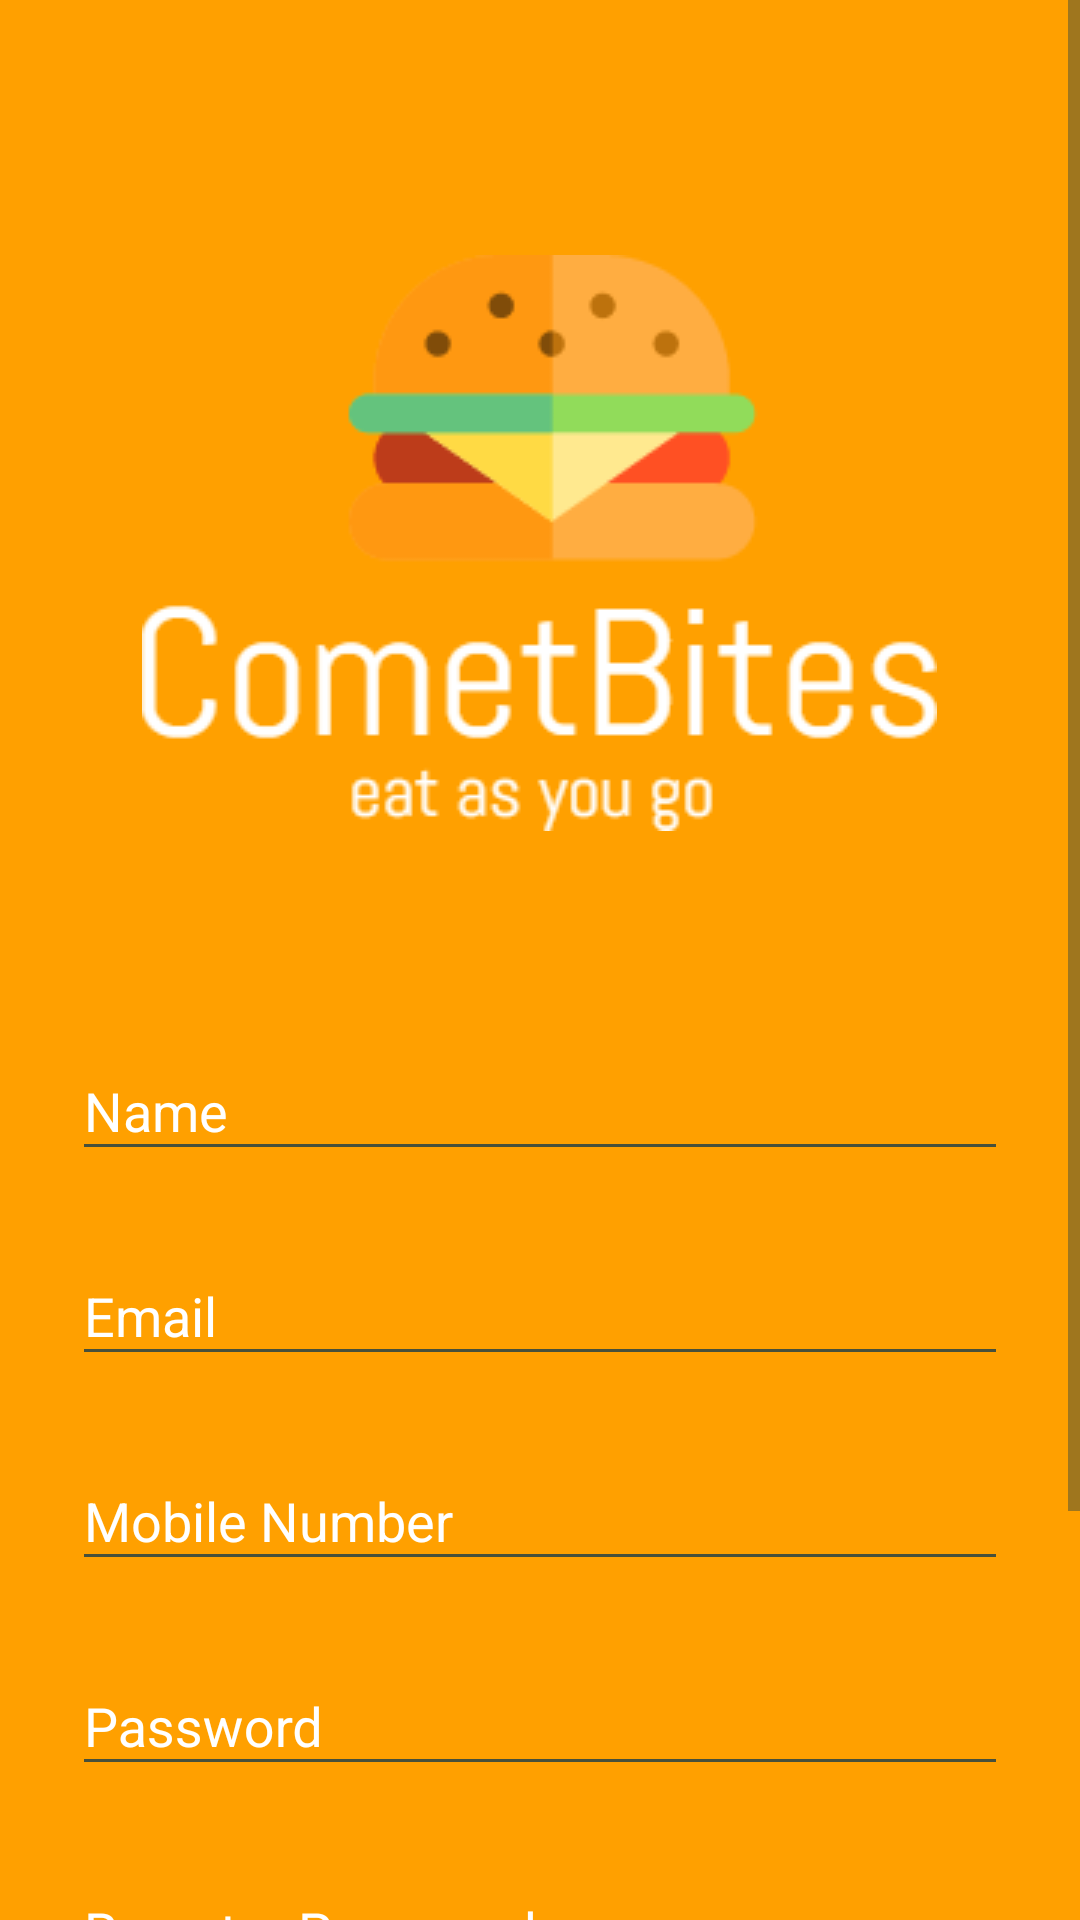

Reconstruct the res/layout file that produces this screen, plus the resources it refers to.
<!-- AndroidManifest.xml: application theme AppTheme -->
<!-- res/layout/activity_signup.xml -->
<?xml version="1.0" encoding="utf-8"?>
<ScrollView
    xmlns:android="http://schemas.android.com/apk/res/android"
    android:layout_width="match_parent"
    android:layout_height="match_parent"
    android:fitsSystemWindows="true"
    android:background="@color/colorPrimaryDark">

    <LinearLayout
        android:orientation="vertical"
        android:layout_width="match_parent"
        android:layout_height="wrap_content"
        android:paddingTop="56dp"
        android:paddingLeft="24dp"
        android:paddingRight="24dp">

        <ImageView android:src="@drawable/logo"
            android:layout_width="wrap_content"
            android:layout_height="250dp"
            android:layout_marginBottom="24dp"
            android:layout_gravity="center_horizontal" />

        
        <android.support.design.widget.TextInputLayout
            android:layout_width="match_parent"
            android:layout_height="wrap_content"
            android:layout_marginTop="8dp"
            android:layout_marginBottom="8dp"
           >
            <android.support.design.widget.TextInputEditText android:id="@+id/input_name"
                android:layout_width="match_parent"
                android:layout_height="wrap_content"
                android:inputType="textPersonName"
                android:hint="Name" />
        </android.support.design.widget.TextInputLayout>


        
        <android.support.design.widget.TextInputLayout
            android:layout_width="match_parent"
            android:layout_height="wrap_content"
            android:layout_marginTop="8dp"
            android:layout_marginBottom="8dp"
            >
            <android.support.design.widget.TextInputEditText android:id="@+id/input_email"
                android:layout_width="match_parent"
                android:layout_height="wrap_content"
                android:inputType="textEmailAddress"
                android:hint="Email" />
        </android.support.design.widget.TextInputLayout>


        
        <android.support.design.widget.TextInputLayout
            android:layout_width="match_parent"
            android:layout_height="wrap_content"
            android:layout_marginTop="8dp"
            android:layout_marginBottom="8dp"
           >
            <android.support.design.widget.TextInputEditText android:id="@+id/input_mobile"
                android:layout_width="match_parent"
                android:layout_height="wrap_content"
                android:inputType="number"
                android:hint="Mobile Number" />
        </android.support.design.widget.TextInputLayout>

        
        <android.support.design.widget.TextInputLayout
            android:layout_width="match_parent"
            android:layout_height="wrap_content"
            android:layout_marginTop="8dp"
            android:layout_marginBottom="8dp"
           >
            <android.support.design.widget.TextInputEditText android:id="@+id/input_password"
                android:layout_width="match_parent"
                android:layout_height="wrap_content"
                android:inputType="textPassword"
                android:hint="Password"/>
        </android.support.design.widget.TextInputLayout>

        
        <android.support.design.widget.TextInputLayout
            android:layout_width="match_parent"
            android:layout_height="wrap_content"
            android:layout_marginTop="8dp"
            android:layout_marginBottom="8dp"
           >
            <android.support.design.widget.TextInputEditText android:id="@+id/input_reEnterPassword"
                android:layout_width="match_parent"
                android:layout_height="wrap_content"
                android:inputType="textPassword"
                android:hint="Re-enter Password"/>
        </android.support.design.widget.TextInputLayout>

        
        <android.support.v7.widget.AppCompatButton
            android:id="@+id/btn_signup"
            android:layout_width="match_parent"
            android:layout_height="wrap_content"
            android:layout_marginTop="24dp"
            android:layout_marginBottom="24dp"
            android:padding="12dp"
            android:text="Create Account"/>

        <TextView android:id="@+id/link_login"
            android:layout_width="match_parent"
            android:layout_height="wrap_content"
            android:layout_marginBottom="24dp"
            android:text="Already a member? Login"
            android:gravity="center"
            android:textSize="16dip"/>

    </LinearLayout>
</ScrollView>
<!-- resources referenced by this layout -->
<resources>
  <color name="colorPrimaryDark">#ffa000</color>
  <!-- drawable logo: png bitmap (drawable, 10090 bytes) -->
  <style name="AppTheme" parent="Theme.AppCompat.Light.NoActionBar">
  
          <item name="android:windowDrawsSystemBarBackgrounds">true</item>
          <item name="android:statusBarColor">@color/colorPrimaryDark</item>
  
          <item name="android:windowContentTransitions">true</item>
          <item name="android:windowAllowEnterTransitionOverlap">true</item>
          <item name="android:windowAllowReturnTransitionOverlap">true</item>
          <item name="android:windowSharedElementEnterTransition">@android:transition/move</item>
          <item name="android:windowSharedElementExitTransition">@android:transition/move</item>
  
  
          
          <item name="colorPrimary">@color/colorPrimary</item>
          <item name="colorPrimaryDark">@color/colorPrimaryDark</item>
          <item name="colorAccent">@color/colorAccent</item>
          
  
          <item name="colorControlNormal">@color/appDark</item>
          <item name="colorControlActivated">@color/appDark</item>
          <item name="colorControlHighlight">@color/colorAccent</item>
          <item name="android:textColorHint">@color/white</item>
  
          <item name="colorButtonNormal">@color/colorPrimary</item>
          <item name="android:colorButtonNormal">@color/colorPrimary</item>
      </style>
  <color name="colorPrimary">#ffc107</color>
  <color name="colorAccent">#8bc34a</color>
  <color name="appDark">#47503B</color>
  <color name="white">#FFFFFF</color>
</resources>
